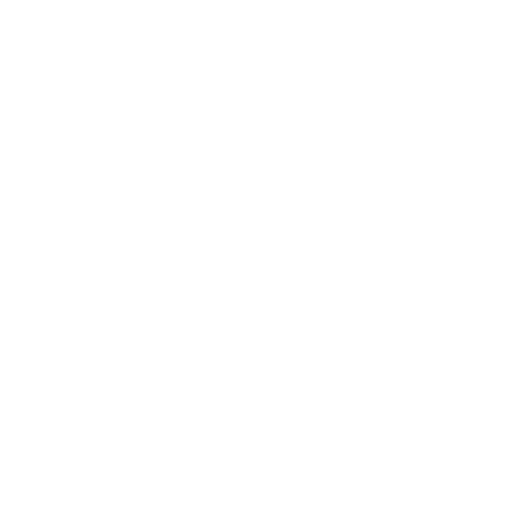
t = 0.00 s
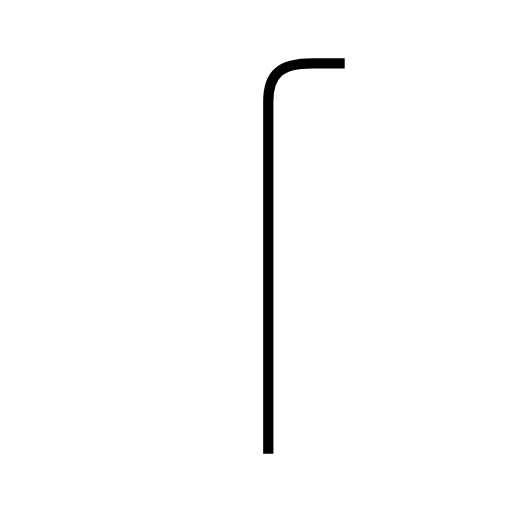
t = 1.33 s
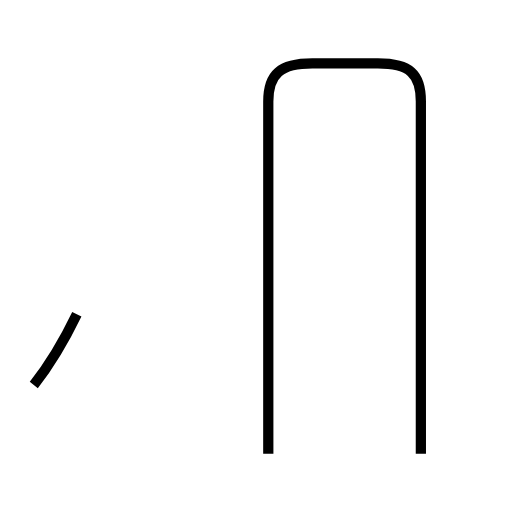
t = 2.89 s
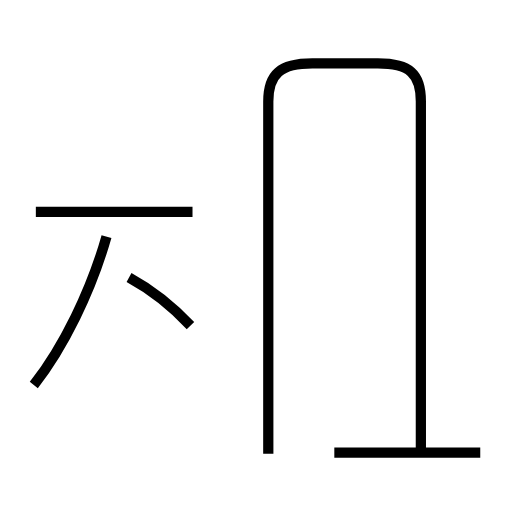
t = 4.25 s
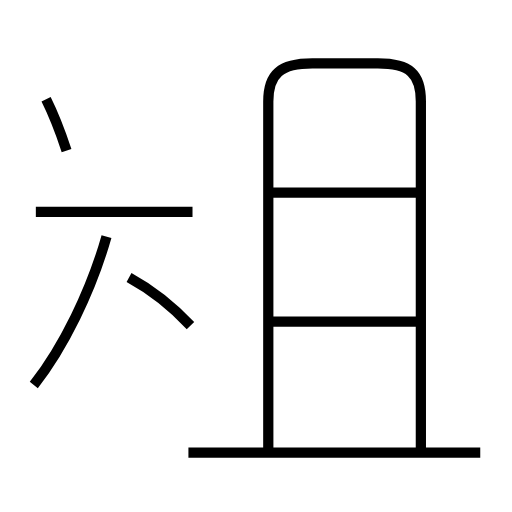
t = 5.70 s
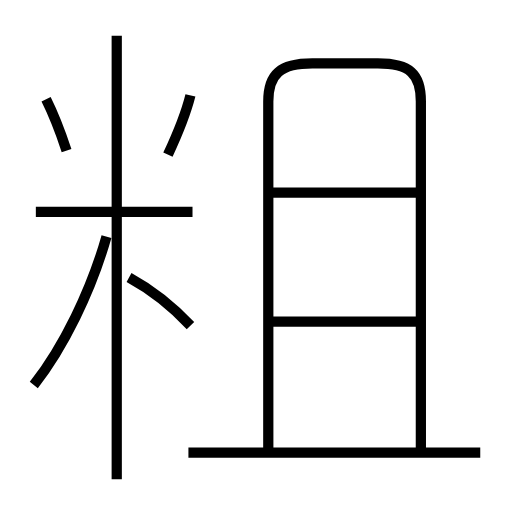
t = 7.19 s

The animated SVG that drew these frames (rendered in a browser with its animation timeline set to each time). Animation: 10 SMIL elements (animate=10); one cycle of 7.19 s.

<?xml version='1.0' encoding='utf-8'?>
<svg viewBox="0.0 -6.0 50.0 50.0" version="1.1" xmlns="http://www.w3.org/2000/svg"><rect x="-1000" y="-1000" width="2000" height="2000" stroke="white" fill="white" /><g style="fill:none;stroke:#000000;stroke-width:1"><path d="M 26.2 0.3 L 26.2 -34.1 C 26.2 -36.8 27.4 -37.8 30.5 -37.8 L 36.9 -37.8 C 40.0 -37.8 41.1 -36.8 41.1 -34.1 L 41.1 0.3 " transform="translate(0.0 38.0)" stroke-dasharray="88.36035514141938" stroke-dashoffset="88.36035514141938"><animate attributeName="stroke-dashoffset" from="88.36035514141938" to="0" dur="2.6508106542425813s" begin="0s; anim_end.end" fill="freeze" id="anim0" /></path><path d="M 3.3 -6.4 C 6.2 -10.1 8.9 -15.6 10.4 -20.9 " transform="translate(0.0 38.0)" stroke-dasharray="16.236728891276424" stroke-dashoffset="16.236728891276424"><animate attributeName="stroke-dashoffset" from="16.236728891276424" to="0" dur="0.4871018667382927s" begin="anim0.end" fill="freeze" id="anim1" /></path><path d="M 18.6 -12.2 C 17.0 -13.9 14.8 -15.7 12.6 -16.9 " transform="translate(0.0 38.0)" stroke-dasharray="7.65104032660772" stroke-dashoffset="7.65104032660772"><animate attributeName="stroke-dashoffset" from="7.65104032660772" to="0" dur="0.22953120979823158s" begin="anim1.end" fill="freeze" id="anim2" /></path><path d="M 18.8 -23.3 L 3.5 -23.3 " transform="translate(0.0 38.0)" stroke-dasharray="15.3" stroke-dashoffset="15.3"><animate attributeName="stroke-dashoffset" from="15.3" to="0" dur="0.459s" begin="anim2.end" fill="freeze" id="anim3" /></path><path d="M 46.9 0.2 L 18.4 0.2 " transform="translate(0.0 38.0)" stroke-dasharray="28.5" stroke-dashoffset="28.5"><animate attributeName="stroke-dashoffset" from="28.5" to="0" dur="0.855s" begin="anim3.end" fill="freeze" id="anim4" /></path><path d="M 6.5 -29.3 C 6.0 -30.8 5.2 -32.9 4.5 -34.3 " transform="translate(0.0 38.0)" stroke-dasharray="5.388875993751945" stroke-dashoffset="5.388875993751945"><animate attributeName="stroke-dashoffset" from="5.388875993751945" to="0" dur="0.16166627981255835s" begin="anim4.end" fill="freeze" id="anim5" /></path><path d="M 40.9 -12.6 L 26.6 -12.6 " transform="translate(0.0 38.0)" stroke-dasharray="14.299999999999997" stroke-dashoffset="14.299999999999997"><animate attributeName="stroke-dashoffset" from="14.299999999999997" to="0" dur="0.4289999999999999s" begin="anim5.end" fill="freeze" id="anim6" /></path><path d="M 40.9 -25.2 L 26.6 -25.2 " transform="translate(0.0 38.0)" stroke-dasharray="14.299999999999997" stroke-dashoffset="14.299999999999997"><animate attributeName="stroke-dashoffset" from="14.299999999999997" to="0" dur="0.4289999999999999s" begin="anim6.end" fill="freeze" id="anim7" /></path><path d="M 11.4 2.8 L 11.4 -40.5 " transform="translate(0.0 38.0)" stroke-dasharray="43.3" stroke-dashoffset="43.3"><animate attributeName="stroke-dashoffset" from="43.3" to="0" dur="1.299s" begin="anim7.end" fill="freeze" id="anim8" /></path><path d="M 16.4 -28.9 C 17.1 -30.4 18.1 -32.7 18.6 -34.7" transform="translate(0.0 38.0)" stroke-dasharray="6.211956246739119" stroke-dashoffset="6.211956246739119"><animate attributeName="stroke-dashoffset" from="6.211956246739119" to="0" dur="0.18635868740217357s" begin="anim8.end" fill="freeze" id="anim_end" /></path></g></svg>
